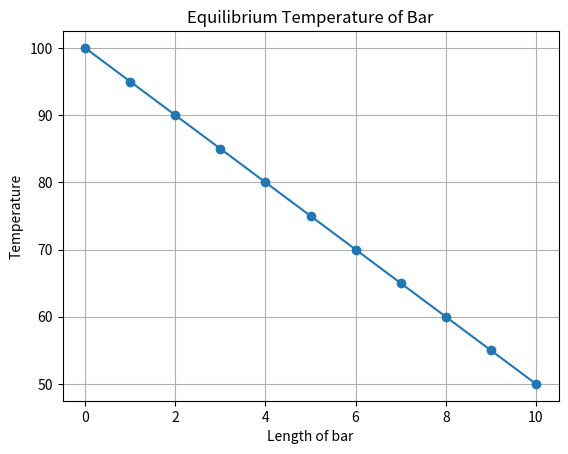

Reproduce this figure in Python.

import numpy as np
import matplotlib.pyplot as plt
import math

# Length of bar
L = 10
n = 10
h = L/n

# Boundary temperatures
T1 = 100
T2 = 50

# Matrix and RHS
A = np.zeros((n-1, n-1))
B = np.zeros(n-1)

for i in range(n-1):
    A[i,i] = -2

    if i > 0:
        A[i,i-1] = 1

    if i < n-2:
        A[i,i+1] = 1

# Boundary conditions
B[0] = -T1
B[n-2] = -T2

# Solve equations
T = np.linalg.solve(A, B)

# Add boundary temperatures
T = np.insert(T, 0, T1)
T = np.append(T, T2)

x = np.linspace(0, L, n+1)

print("Temperature:", T)

# Plot
plt.plot(x, T, 'o-')
plt.xlabel("Length of bar")
plt.ylabel("Temperature")
plt.title("Equilibrium Temperature of Bar")
plt.grid()
plt.show()
